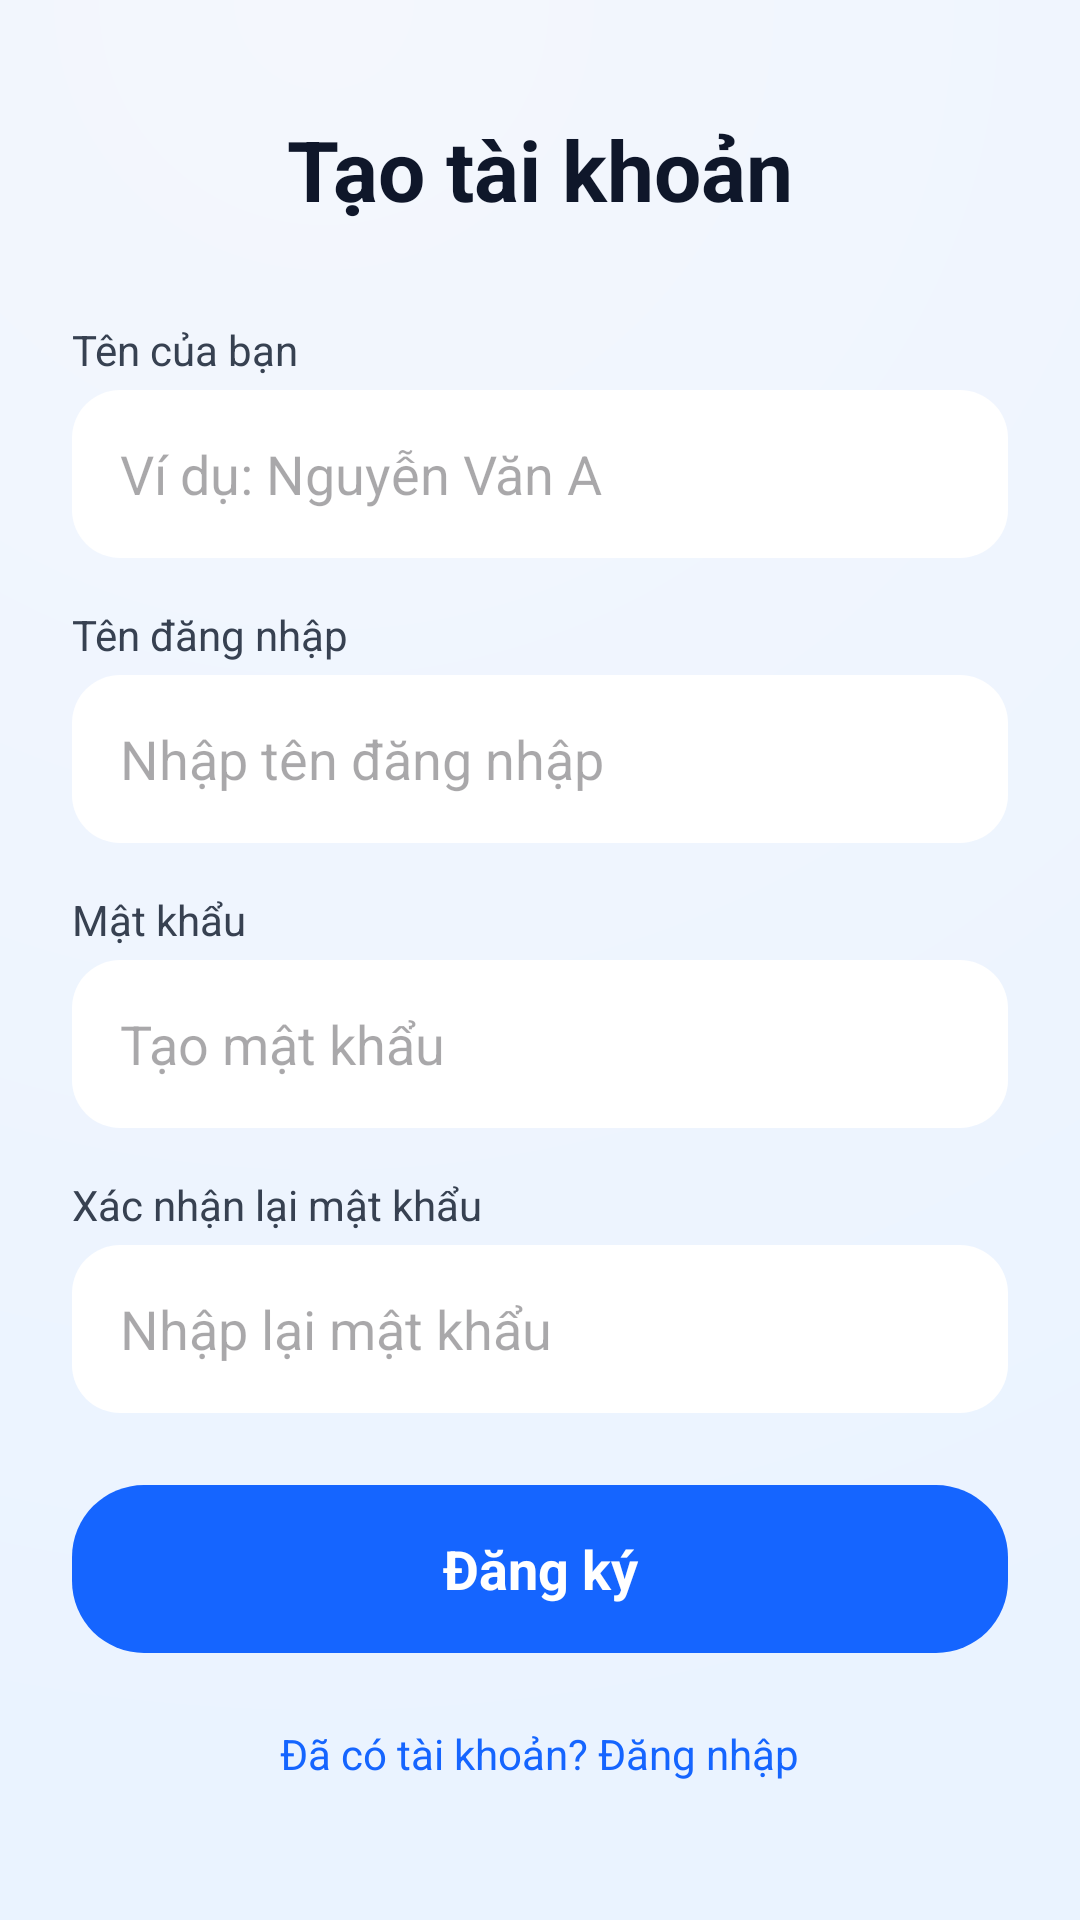

Here is an Android app screen rendered from its layout file. Give the layout XML and the strings, colors and styles it references.
<!-- AndroidManifest.xml: activity theme Theme.VoiceNote -->
<!-- res/layout/activity_register.xml -->
<RelativeLayout xmlns:android="http://schemas.android.com/apk/res/android"
    android:layout_width="match_parent"
    android:layout_height="match_parent"
    android:background="@drawable/bg_soft_gradient"
    android:padding="24dp">

    <LinearLayout
        android:layout_width="match_parent"
        android:layout_height="wrap_content"
        android:orientation="vertical"
        android:layout_centerInParent="true">

        <TextView
            android:layout_width="wrap_content"
            android:layout_height="wrap_content"
            android:text="Tạo tài khoản"
            android:textStyle="bold"
            android:textSize="28sp"
            android:textColor="#0F172A"
            android:layout_gravity="center_horizontal"
            android:layout_marginBottom="32dp"/>

        <TextView
            android:layout_width="wrap_content"
            android:layout_height="wrap_content"
            android:text="Tên của bạn"
            android:textColor="#374151"
            android:textSize="14sp"
            android:layout_marginBottom="4dp"/>
        <EditText
            android:id="@+id/edtFullName"
            android:layout_width="match_parent"
            android:layout_height="56dp"
            android:hint="Ví dụ: Nguyễn Văn A"
            android:inputType="textPersonName"
            android:singleLine="true"
            android:background="@drawable/bg_card_16"
            android:paddingHorizontal="16dp"/>

        <TextView
            android:layout_width="wrap_content"
            android:layout_height="wrap_content"
            android:text="Tên đăng nhập"
            android:textColor="#374151"
            android:textSize="14sp"
            android:layout_marginTop="16dp"
            android:layout_marginBottom="4dp"/>
        <EditText
            android:id="@+id/edtUsername"
            android:layout_width="match_parent"
            android:layout_height="56dp"
            android:hint="Nhập tên đăng nhập"
            android:inputType="text"
            android:singleLine="true"
            android:background="@drawable/bg_card_16"
            android:paddingHorizontal="16dp"/>

        <TextView
            android:layout_width="wrap_content"
            android:layout_height="wrap_content"
            android:text="Mật khẩu"
            android:textColor="#374151"
            android:textSize="14sp"
            android:layout_marginTop="16dp"
            android:layout_marginBottom="4dp"/>
        <EditText
            android:id="@+id/edtPassword"
            android:layout_width="match_parent"
            android:layout_height="56dp"
            android:hint="Tạo mật khẩu"
            android:inputType="textPassword"
            android:singleLine="true"
            android:background="@drawable/bg_card_16"
            android:paddingHorizontal="16dp"/>

        <TextView
            android:layout_width="wrap_content"
            android:layout_height="wrap_content"
            android:text="Xác nhận lại mật khẩu"
            android:textColor="#374151"
            android:textSize="14sp"
            android:layout_marginTop="16dp"
            android:layout_marginBottom="4dp"/>
        <EditText
            android:id="@+id/edtConfirmPassword"
            android:layout_width="match_parent"
            android:layout_height="56dp"
            android:hint="Nhập lại mật khẩu"
            android:inputType="textPassword"
            android:singleLine="true"
            android:background="@drawable/bg_card_16"
            android:paddingHorizontal="16dp"/>

        <TextView
            android:id="@+id/btnRegister"
            android:layout_width="match_parent"
            android:layout_height="56dp"
            android:layout_marginTop="24dp"
            android:text="Đăng ký"
            android:textColor="#FFFFFF"
            android:textSize="18sp"
            android:textStyle="bold"
            android:gravity="center"
            android:background="@drawable/bg_button_primary"/>

        <TextView
            android:id="@+id/tvGoToLogin"
            android:layout_width="wrap_content"
            android:layout_height="wrap_content"
            android:text="Đã có tài khoản? Đăng nhập"
            android:textColor="#1565FF"
            android:layout_gravity="center_horizontal"
            android:layout_marginTop="16dp"
            android:padding="8dp"/>

    </LinearLayout>
</RelativeLayout>
<!-- resources referenced by this layout -->
<resources>
  <!-- drawable bg_button_primary (drawable) -->
  <?xml version="1.0" encoding="utf-8"?>
  <shape xmlns:android="http://schemas.android.com/apk/res/android">
      <corners android:radius="24dp"/>
      <solid android:color="#1565FF"/>
  </shape>
  <!-- drawable bg_card_16 (drawable) -->
  <shape xmlns:android="http://schemas.android.com/apk/res/android" android:shape="rectangle">
      <corners android:radius="16dp"/>
      <solid android:color="@color/card_bg"/>
  </shape>
  <!-- drawable bg_soft_gradient (drawable) -->
  <shape xmlns:android="http://schemas.android.com/apk/res/android" android:shape="rectangle">
      <gradient
          android:type="radial"
          android:gradientRadius="600dp"
          android:centerX="30%"
          android:centerY="0%"
          android:startColor="#F4F7FD"
          android:endColor="#EAF3FF"/>
  </shape>
  <style name="Theme.VoiceNote" parent="Theme.Material3.Light.NoActionBar">
          <item name="android:statusBarColor">@android:color/transparent</item>
          <item name="android:navigationBarColor">@android:color/white</item>
          <item name="android:windowFullscreen">true</item>
          <item name="android:windowIsTranslucent">false</item>
      </style>
  <color name="card_bg">#FFFFFFFF</color>
</resources>
